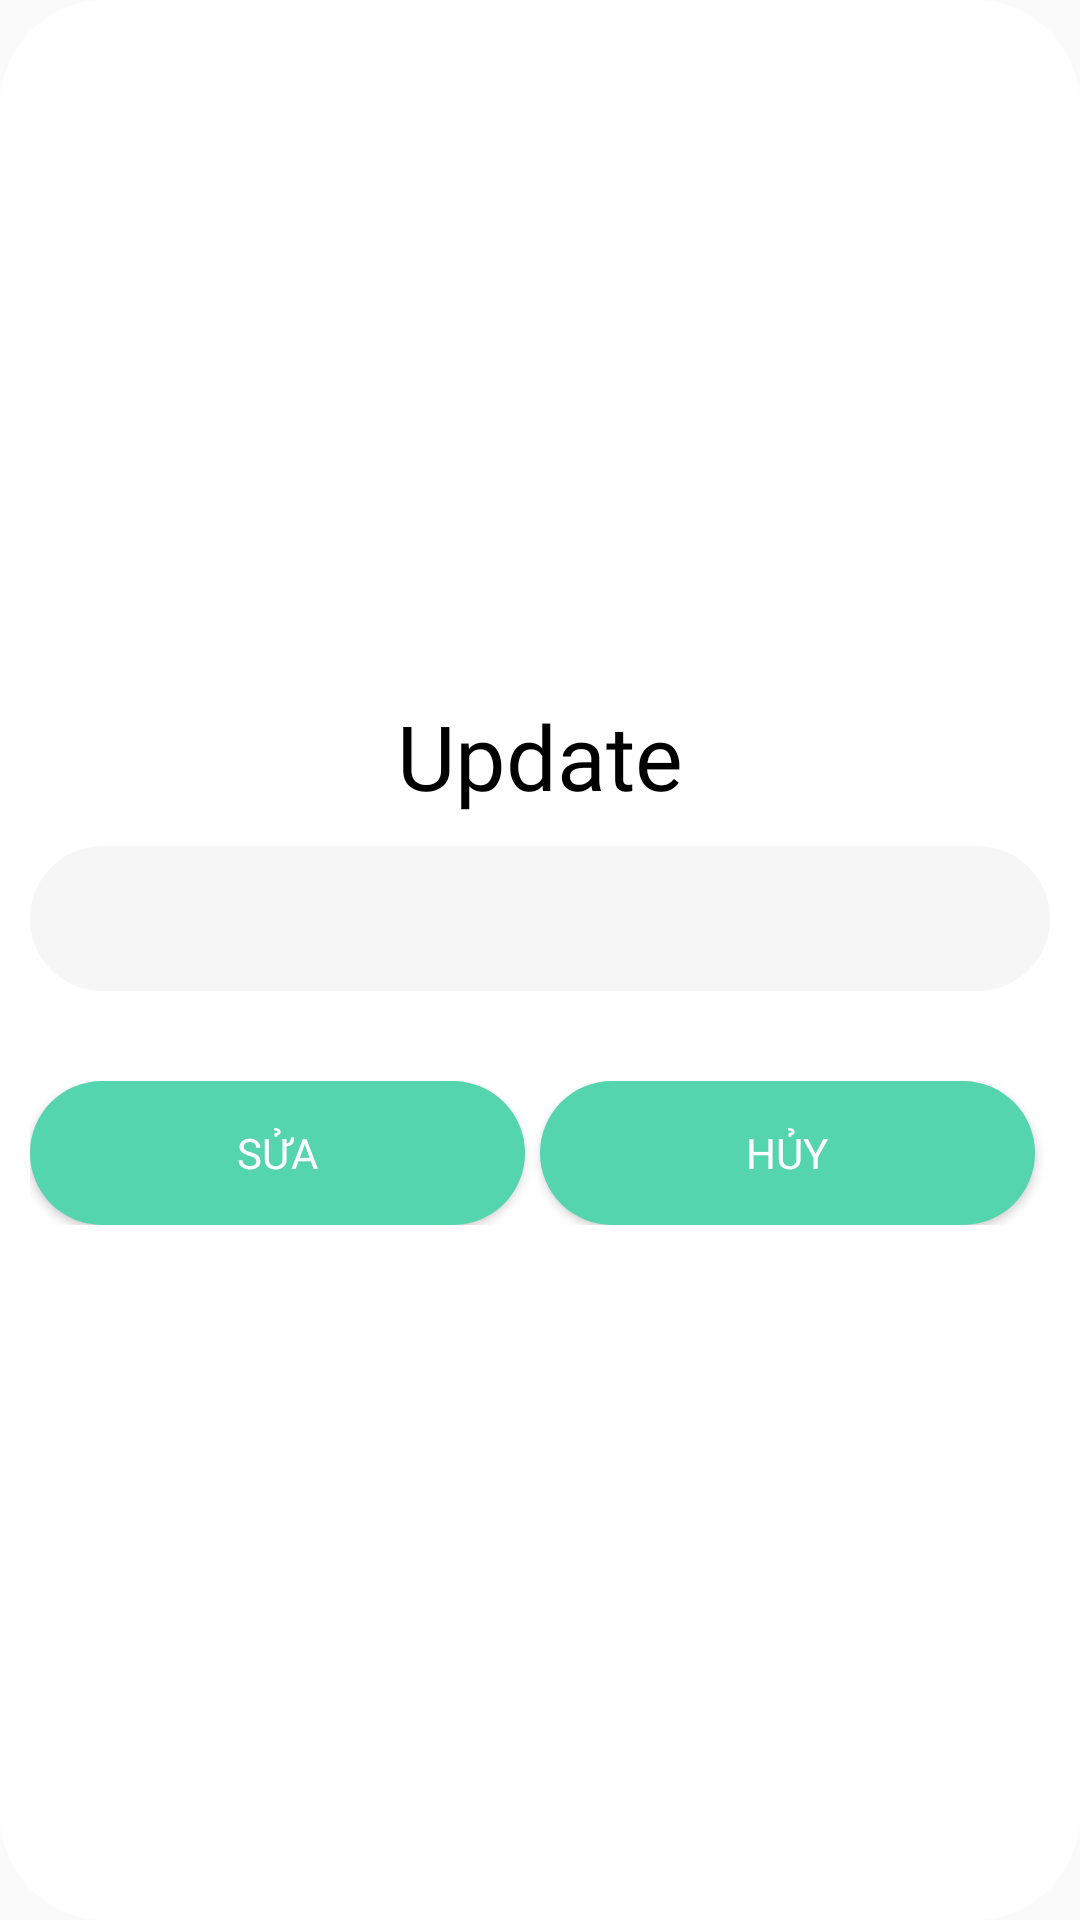

Write the Android layout XML for this screen, with the resource values it uses.
<!-- AndroidManifest.xml: application theme AppTheme -->
<!-- res/layout/dialog_sua_ten.xml -->
<?xml version="1.0" encoding="utf-8"?>
<LinearLayout xmlns:android="http://schemas.android.com/apk/res/android"
    android:orientation="vertical"
    android:background="@drawable/background_dialog"
    android:padding="10dp"
    android:layout_marginLeft="10dp"
    android:layout_marginRight="10dp"
    android:gravity="center"
    android:layout_width="match_parent"
    android:layout_height="300dp">
    <TextView
        android:id="@+id/txt_title"
        android:text="Update"
        android:textColor="@color/black"
        android:textSize="30dp"
        android:fontFamily="@font/mo_re"
        android:layout_gravity="center_horizontal"
        android:layout_width="wrap_content"
        android:layout_height="wrap_content"/>

    <EditText
        android:id="@+id/edt_sua"
        android:fontFamily="@font/mo_re"
        android:background="@drawable/edt_login_click"
        android:layout_marginTop="10dp"
        android:padding="12dp"
        android:textColorHint="@color/greydam"
        android:layout_marginBottom="20dp"
        android:layout_width="match_parent"
        android:layout_height="wrap_content" />
    <LinearLayout
        android:layout_marginTop="10dp"
        android:layout_width="match_parent"
        android:layout_height="wrap_content">
        <Button
            android:id="@+id/btn_sua"
            android:background="@drawable/button_login"
            android:text="Sửa"
            android:layout_weight="1"
            android:fontFamily="@font/mo_re"
            android:layout_marginRight="5dp"
            android:textColor="@color/white"
            android:layout_width="wrap_content"
            android:layout_height="wrap_content" />

        <Button
            android:id="@+id/btn_huy"
            android:text="Hủy"
            android:fontFamily="@font/mo_re"
            android:layout_marginRight="5dp"
            android:textColor="@color/white"
            android:layout_weight="1"
            android:background="@drawable/button_login"
            android:layout_width="wrap_content"
            android:layout_height="wrap_content" />
    </LinearLayout>


</LinearLayout>
<!-- resources referenced by this layout -->
<resources>
  <color name="black">#000000</color>
  <color name="greydam">#353535</color>
  <color name="white">#ffffff</color>
  <!-- drawable background_dialog (drawable) -->
  <?xml version="1.0" encoding="utf-8"?>
  <shape xmlns:android="http://schemas.android.com/apk/res/android"
      android:shape="rectangle">
      <solid android:color="@color/white"/>
      <corners android:radius="35dp"
          />
  </shape>
  <!-- drawable button_login (drawable) -->
  <?xml version="1.0" encoding="utf-8"?>
  <selector xmlns:android="http://schemas.android.com/apk/res/android">
  
      <item>
          <shape android:shape="rectangle">
              <solid android:color="#55D5AE"/>
              <corners android:radius="100dp"/>
          </shape>
      </item>
  </selector>
  <!-- drawable edt_login_click (drawable) -->
  <?xml version="1.0" encoding="utf-8"?>
  <selector xmlns:android="http://schemas.android.com/apk/res/android">
      <item android:drawable="@drawable/edt_login" android:state_pressed="true" />
      <item android:drawable="@drawable/edt_login" android:state_focused="true" />
      <item android:drawable="@drawable/edt_login" android:state_selected="true" />
      <item android:drawable="@drawable/edt_login_unsell"  />
  
  </selector>
  <style name="AppTheme" parent="Theme.AppCompat.Light.NoActionBar">
          <item name="colorPrimary">@color/colorPrimary</item>
          <item name="colorPrimaryDark">@color/colorPrimaryDark</item>
          <item name="colorAccent">@color/colorAccent</item>
      </style>
  <!-- drawable edt_login (drawable) -->
  <?xml version="1.0" encoding="utf-8"?>
  <selector xmlns:android="http://schemas.android.com/apk/res/android">
      <item>
          <shape android:shape="rectangle">
              <stroke android:width="2px"
                  android:color="#13E3BB" />
  
              <solid android:color="#fff" />
              <corners android:radius="100dp" />
          </shape>
      </item>
  </selector>
  <!-- drawable edt_login_unsell (drawable) -->
  <?xml version="1.0" encoding="utf-8"?>
  <selector xmlns:android="http://schemas.android.com/apk/res/android">
      <item>
          <shape android:shape="rectangle">
              <solid android:color="@color/greynhat2"/>
              <corners android:radius="100dp"/>
          </shape>
      </item>
  </selector>
  <color name="colorPrimary">#55D5AE</color>
  <color name="colorPrimaryDark">#51B6CF</color>
  <color name="colorAccent">#0D8A12</color>
  <color name="greynhat2">#F6F6F6</color>
</resources>
